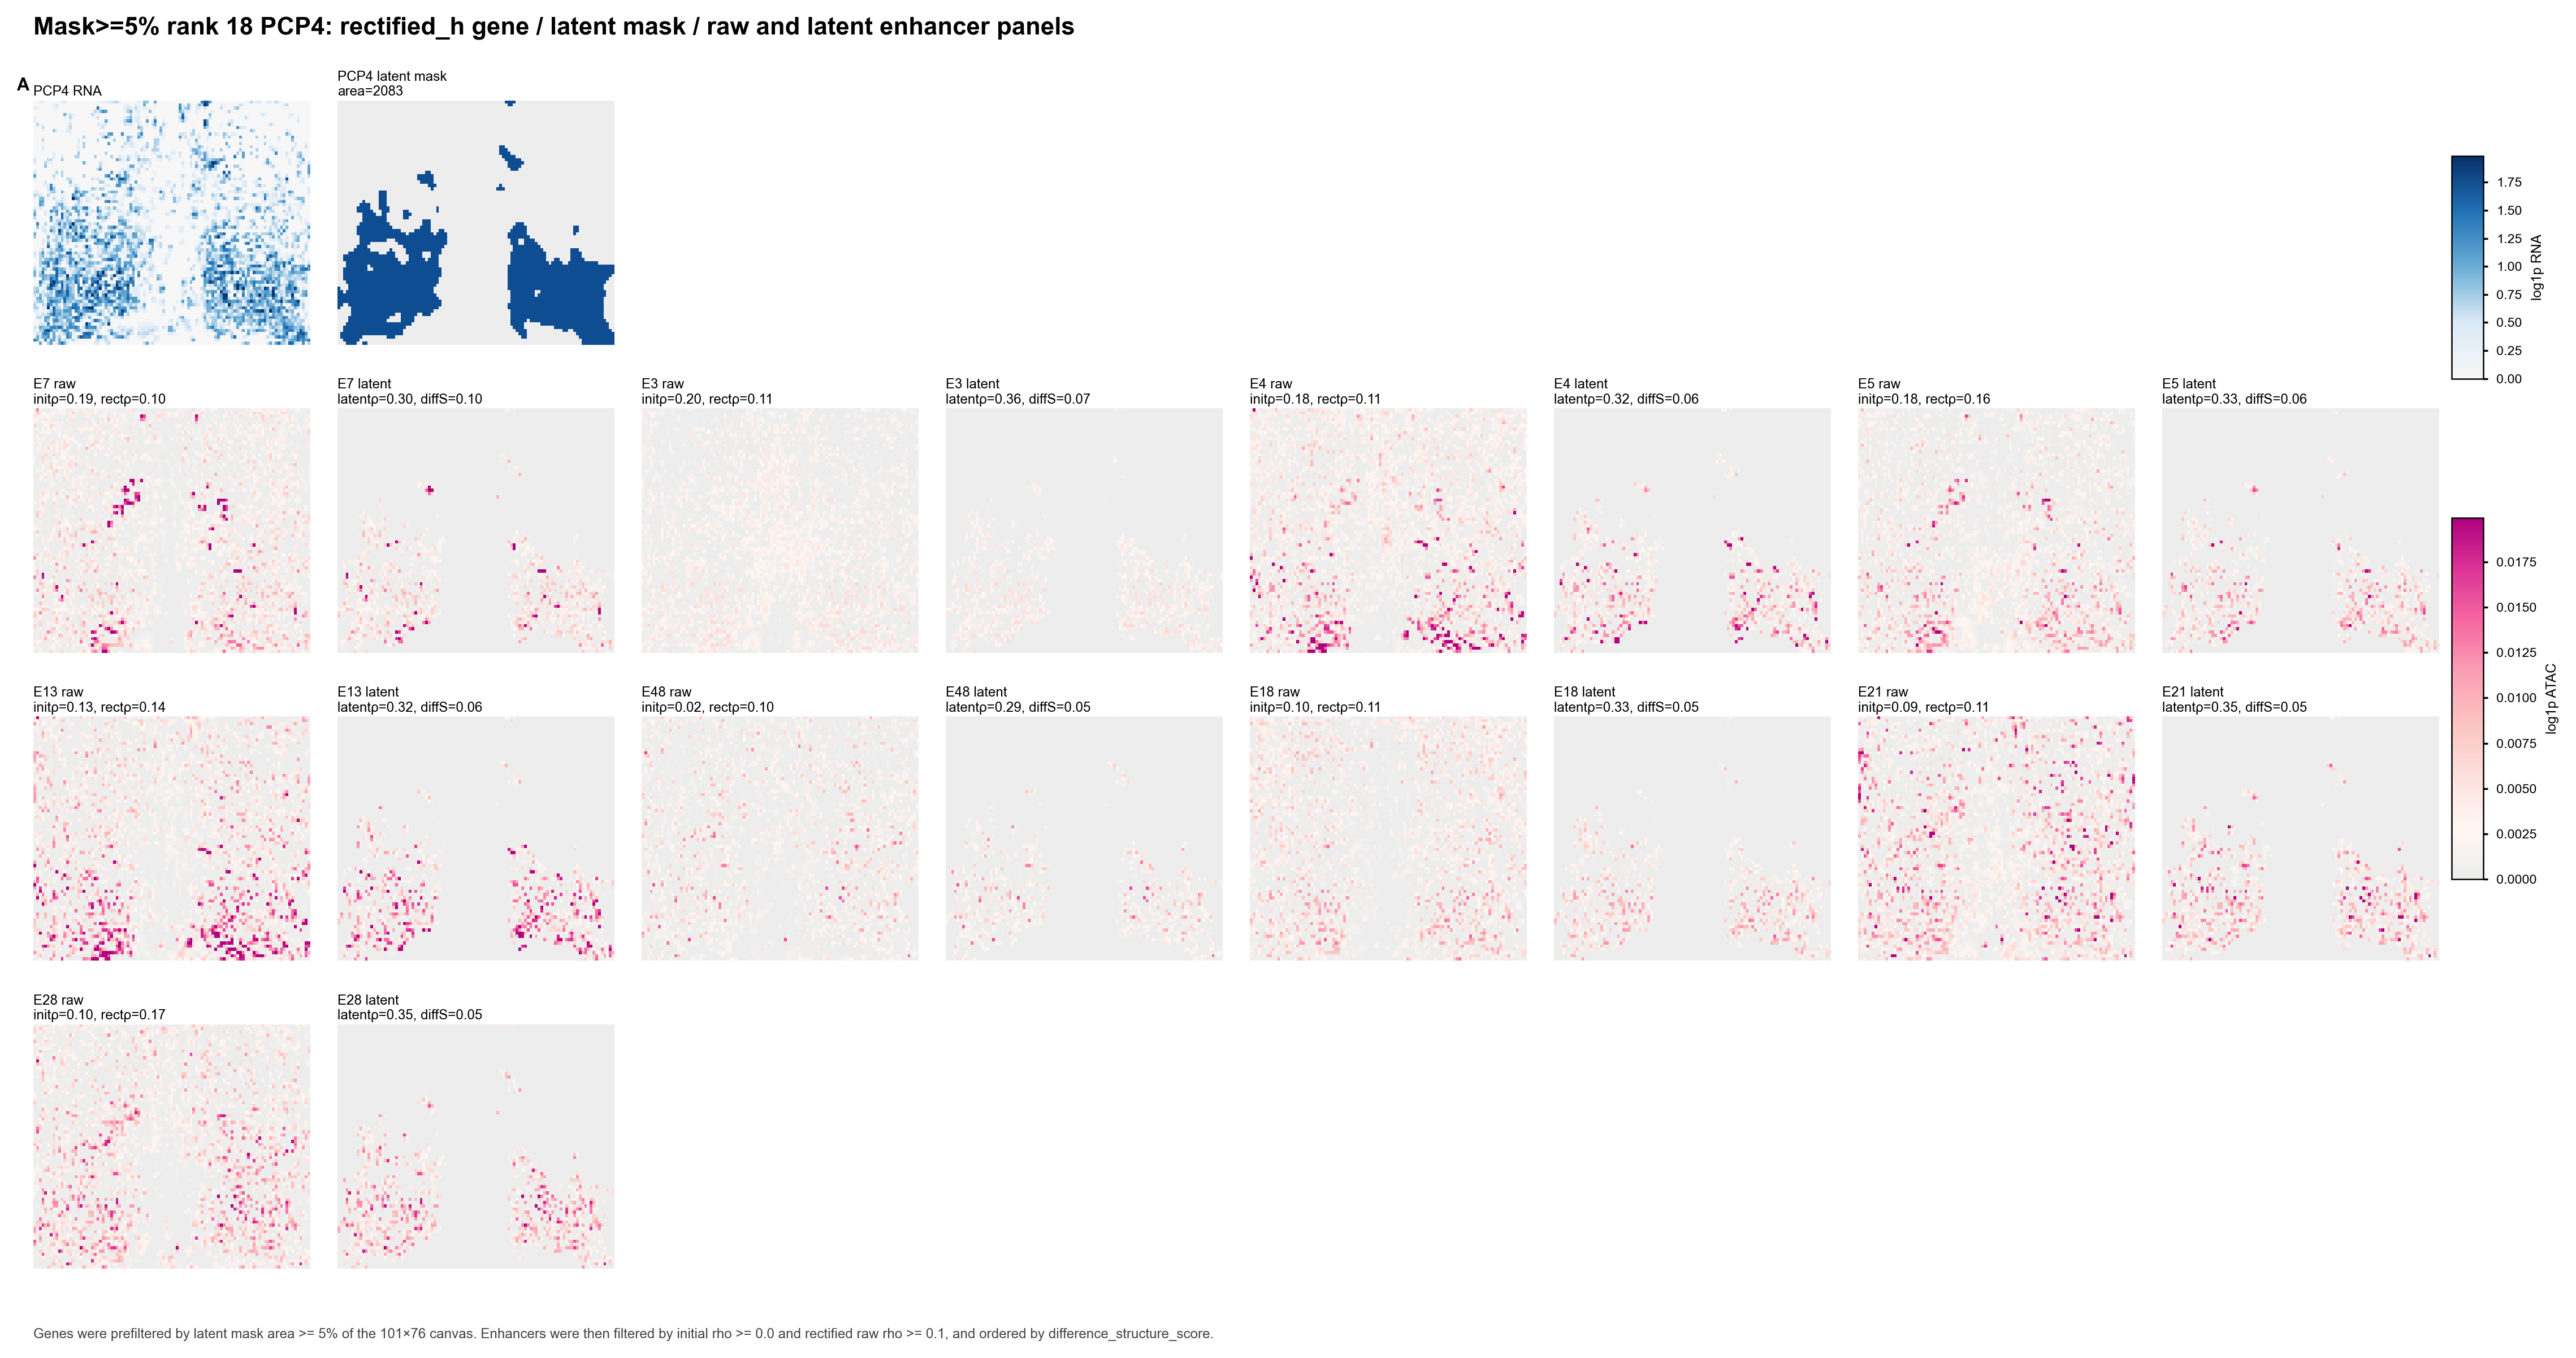

Data behind this chart, as committed beside it:
panel_id	enhancer	initial_rho	rectified_raw_rho	latent_state_rho	difference_structure_score	importance	distance
E7	chr21:39987838-39988339	0.1864	0.1048	0.2986	0.09642	0.03158	[-58691]
E3	chr21:39794794-39795295	0.2028	0.1145	0.3633	0.07411	0.08299	[72394]
E4	chr21:39911740-39912241	0.1752	0.1083	0.3215	0.0594	0.07651	[0]
E5	chr21:39943487-39943988	0.1785	0.1579	0.3323	0.05722	0.04165	[-14341]
E13	chr21:39873934-39874435	0.1254	0.1351	0.3186	0.05671	0.0191	[0]
E48	chr21:39823821-39824322	0.02007	0.1007	0.2911	0.05358	0.0001997	[43366]
E18	chr21:40046381-40046882	0.09923	0.1063	0.332	0.05252	0.01651	[-117235]
E21	chr21:39902956-39903457	0.09086	0.1122	0.3469	0.05095	0.01505	[0]
E28	chr21:39874730-39875231	0.1031	0.1717	0.3522	0.04871	0.006159	[0]
